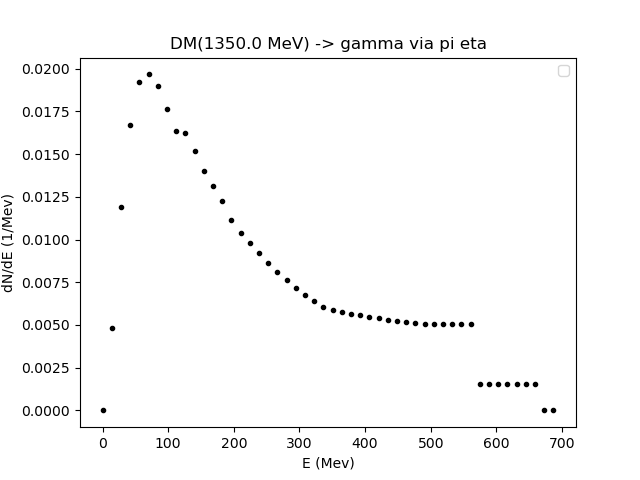

The data file committed next to this chart (first rows):
0.01, 14.028141286018432, 28.046282572036866, 42.06442385805529, 56.082565144073726, 70.10070643009216, 84.1188477161106, 98.13698900212903, 112.15513028814746, 126.1732715741659, 140.1914128601843, 154.20955414620275, 168.22769543222117, 182.24583671823962, 196.26397800425804, 210.28211929027648, 224.3002605762949, 238.31840186231332, 252.33654314833177, 266.3546844343502, 280.3728257203686, 294.3909670063871, 308.4091082924055, 322.4272495784239
0.0, 0.004798, 0.01192, 0.01671, 0.01922, 0.01967, 0.01901, 0.01767, 0.01633, 0.01625, 0.01519, 0.01399, 0.01311, 0.01227, 0.01116, 0.01038, 0.009821, 0.009226, 0.008601, 0.008083, 0.007619, 0.007178, 0.006762, 0.006384
